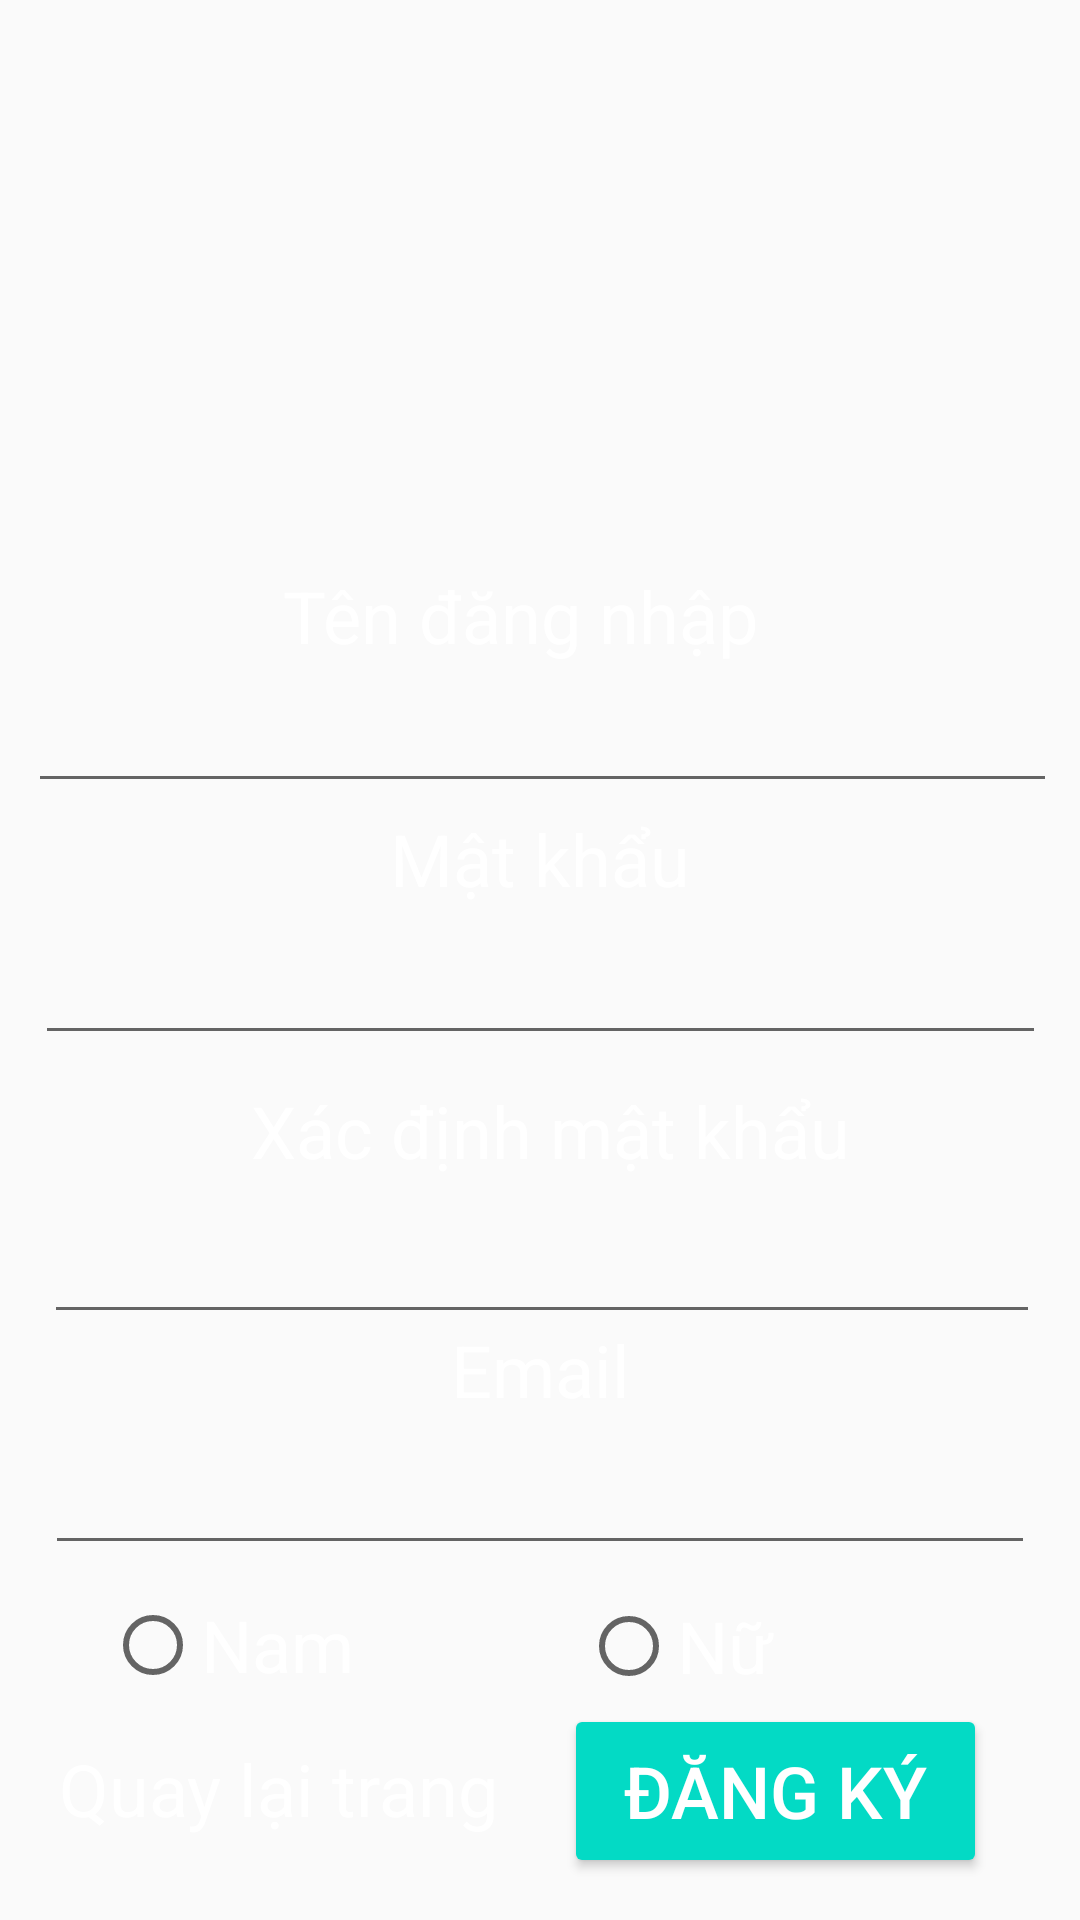

Layout XML and referenced resources for this Android screen:
<!-- AndroidManifest.xml: application theme Theme.FormDangNhapDangKy -->
<!-- res/layout/activity_main.xml -->
<?xml version="1.0" encoding="utf-8"?>
<android.support.constraint.ConstraintLayout xmlns:android="http://schemas.android.com/apk/res/android"
    xmlns:app="http://schemas.android.com/apk/res-auto"
    xmlns:tools="http://schemas.android.com/tools"
    android:layout_width="match_parent"
    android:layout_height="match_parent"
    tools:context=".MainActivity"
    android:background="@drawable/blueazu"
    >

    <ImageView
        android:id="@+id/imageView"
        android:layout_width="311dp"
        android:layout_height="193dp"
        app:layout_constraintBottom_toBottomOf="parent"
        app:layout_constraintEnd_toEndOf="parent"
        app:layout_constraintStart_toStartOf="parent"
        app:layout_constraintTop_toTopOf="parent"
        app:layout_constraintVertical_bias="0.029"
        app:srcCompat="@drawable/iconandroid" />

    <EditText
        android:id="@+id/emailaddress"
        android:layout_width="330dp"
        android:layout_height="49dp"
        android:ems="10"
        android:inputType="textEmailAddress"
        android:textColor="@color/white"
        android:textSize="24sp"
        app:layout_constraintBottom_toBottomOf="parent"
        app:layout_constraintEnd_toEndOf="parent"
        app:layout_constraintStart_toStartOf="parent"
        app:layout_constraintTop_toTopOf="parent"
        app:layout_constraintVertical_bias="0.8" />

    <TextView
        android:id="@+id/emaillabel"
        android:layout_width="239dp"
        android:layout_height="30dp"
        android:gravity="center"
        android:text="Email"
        android:textColor="@color/white"
        android:textSize="24sp"
        app:layout_constraintBottom_toBottomOf="parent"
        app:layout_constraintEnd_toEndOf="parent"
        app:layout_constraintStart_toStartOf="parent"
        app:layout_constraintTop_toTopOf="parent"
        app:layout_constraintVertical_bias="0.722" />

    <EditText
        android:id="@+id/confirmpasswordtxt"
        android:layout_width="332dp"
        android:layout_height="44dp"
        android:ems="10"
        android:inputType="textPassword"
        android:textColor="@color/white"
        android:textSize="24sp"
        app:layout_constraintBottom_toBottomOf="parent"
        app:layout_constraintEnd_toEndOf="parent"
        app:layout_constraintHorizontal_bias="0.518"
        app:layout_constraintStart_toStartOf="parent"
        app:layout_constraintTop_toTopOf="parent"
        app:layout_constraintVertical_bias="0.672" />

    <TextView
        android:id="@+id/passwordlabel"
        android:layout_width="209dp"
        android:layout_height="31dp"
        android:gravity="center"
        android:text="Xác định mật khẩu"
        android:textColor="@color/white"
        android:textSize="24sp"
        app:layout_constraintBottom_toBottomOf="parent"
        app:layout_constraintEnd_toEndOf="parent"
        app:layout_constraintHorizontal_bias="0.524"
        app:layout_constraintStart_toStartOf="parent"
        app:layout_constraintTop_toTopOf="parent"
        app:layout_constraintVertical_bias="0.592" />

    <EditText
        android:id="@+id/registerpasswordtxt"
        android:layout_width="337dp"
        android:layout_height="47dp"
        android:ems="10"
        android:inputType="textPassword"
        android:textColor="@color/white"
        android:textSize="24sp"
        app:layout_constraintBottom_toBottomOf="parent"
        app:layout_constraintEnd_toEndOf="parent"
        app:layout_constraintStart_toStartOf="parent"
        app:layout_constraintTop_toTopOf="parent"
        app:layout_constraintVertical_bias="0.514" />

    <TextView
        android:id="@+id/passwordlabel2"
        android:layout_width="141dp"
        android:layout_height="36dp"
        android:gravity="center"
        android:text="Mật khẩu"
        android:textColor="@color/white"
        android:textSize="24sp"
        app:layout_constraintBottom_toBottomOf="parent"
        app:layout_constraintEnd_toEndOf="parent"
        app:layout_constraintStart_toStartOf="parent"
        app:layout_constraintTop_toTopOf="parent"
        app:layout_constraintVertical_bias="0.444" />

    <TextView
        android:id="@+id/usernamelabel"
        android:layout_width="191dp"
        android:layout_height="40dp"
        android:gravity="center"
        android:text="Tên đăng nhập "
        android:textColor="@color/white"
        android:textSize="24sp"
        app:layout_constraintBottom_toBottomOf="parent"
        app:layout_constraintEnd_toEndOf="parent"
        app:layout_constraintHorizontal_bias="0.48"
        app:layout_constraintStart_toStartOf="parent"
        app:layout_constraintTop_toTopOf="parent"
        app:layout_constraintVertical_bias="0.309" />

    <EditText
        android:id="@+id/registerusername"
        android:layout_width="343dp"
        android:layout_height="46dp"
        android:ems="10"
        android:inputType="textPersonName"
        android:textColor="@color/white"
        android:textSize="24sp"
        app:layout_constraintBottom_toBottomOf="parent"
        app:layout_constraintEnd_toEndOf="parent"
        app:layout_constraintHorizontal_bias="0.544"
        app:layout_constraintStart_toStartOf="parent"
        app:layout_constraintTop_toTopOf="parent"
        app:layout_constraintVertical_bias="0.373" />

    <RadioGroup
        android:layout_width="97dp"
        android:layout_height="48dp"
        app:layout_constraintBottom_toBottomOf="parent"
        app:layout_constraintEnd_toEndOf="parent"
        app:layout_constraintHorizontal_bias="0.133"
        app:layout_constraintStart_toStartOf="parent"
        app:layout_constraintTop_toTopOf="parent"
        app:layout_constraintVertical_bias="0.889">

        <RadioButton
            android:id="@+id/radioButton"
            android:layout_width="92dp"
            android:layout_height="44dp"
            android:text="Nam"
            android:textColor="@color/white"
            android:textSize="24sp" />
    </RadioGroup>

    <RadioGroup
        android:id="@+id/radioGroup"
        android:layout_width="103dp"
        android:layout_height="47dp"
        app:layout_constraintBottom_toBottomOf="parent"
        app:layout_constraintEnd_toEndOf="parent"
        app:layout_constraintHorizontal_bias="0.753"
        app:layout_constraintStart_toStartOf="parent"
        app:layout_constraintTop_toTopOf="parent"
        app:layout_constraintVertical_bias="0.888">

        <RadioButton
            android:id="@+id/radioButton2"
            android:layout_width="88dp"
            android:layout_height="44dp"
            android:text="Nữ"
            android:textColor="@color/white"
            android:textSize="24sp" />

    </RadioGroup>

    <TextView
        android:id="@+id/backtoLoginLink"
        android:layout_width="178dp"
        android:layout_height="37dp"
        android:layout_marginEnd="124dp"
        android:layout_marginRight="124dp"
        android:clickable="true"
        android:linksClickable="false"
        android:text="Quay lại trang"
        android:textColor="@color/white"
        android:textSize="24sp"
        app:layout_constraintBottom_toBottomOf="parent"
        app:layout_constraintEnd_toEndOf="parent"
        app:layout_constraintHorizontal_bias="0.339"
        app:layout_constraintStart_toStartOf="parent"
        app:layout_constraintTop_toTopOf="parent"
        app:layout_constraintVertical_bias="0.962" />

    <Button
        android:id="@+id/registerbtn"
        android:layout_width="141dp"
        android:layout_height="58dp"
        android:backgroundTint="@color/teal_200"
        android:text="Đăng ký"
        android:textColor="@color/white"
        android:textSize="24sp"
        app:layout_constraintBottom_toBottomOf="parent"
        app:layout_constraintEnd_toEndOf="parent"
        app:layout_constraintHorizontal_bias="0.859"
        app:layout_constraintStart_toStartOf="parent"
        app:layout_constraintTop_toTopOf="parent"
        app:layout_constraintVertical_bias="0.976" />
</android.support.constraint.ConstraintLayout>
<!-- resources referenced by this layout -->
<resources>
  <style name="Theme.FormDangNhapDangKy" parent="Theme.AppCompat.Light.DarkActionBar">
          
          <item name="colorPrimary">@color/purple_500</item>
          <item name="colorPrimaryDark">@color/purple_700</item>
          <item name="colorAccent">@color/teal_200</item>
          
      </style>
  <!-- not gathered from this repository: default colours our renderer supplied (Android Studio template values) -->
  <color name="purple_500">#FF6200EE</color>
  <color name="purple_700">#FF3700B3</color>
  <color name="teal_200">#FF03DAC5</color>
  <color name="white">#FFFFFFFF</color>
</resources>
